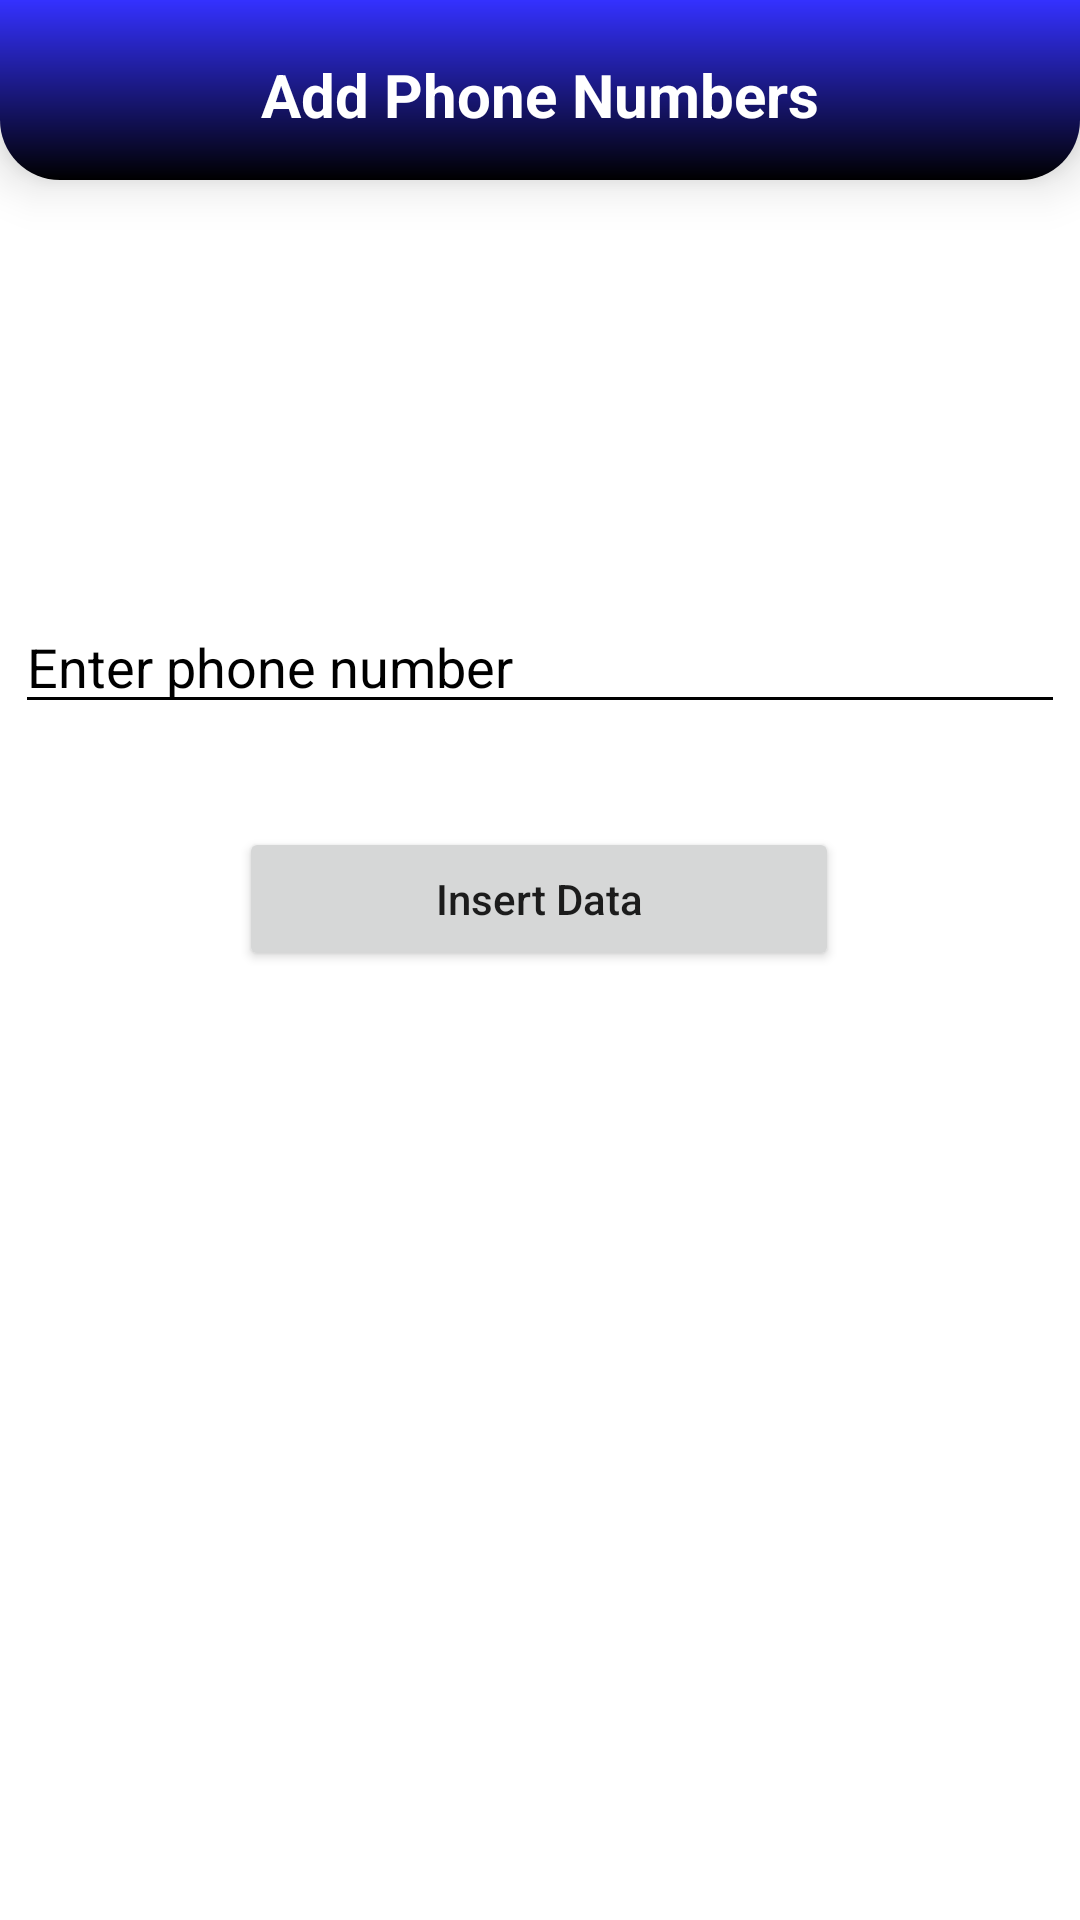

Write the Android layout XML for this screen, with the resource values it uses.
<!-- AndroidManifest.xml: application theme Theme.SmartIrrigation -->
<!-- res/layout/activity_insert_number.xml -->
<?xml version="1.0" encoding="utf-8"?>
<androidx.constraintlayout.widget.ConstraintLayout xmlns:android="http://schemas.android.com/apk/res/android"
    xmlns:app="http://schemas.android.com/apk/res-auto"
    xmlns:tools="http://schemas.android.com/tools"
    android:layout_width="match_parent"
    android:layout_height="match_parent"
    android:background="@color/white"
    tools:context=".InsertNumber">

    <TextView
        android:id="@+id/Head"
        android:layout_width="match_parent"
        android:layout_height="60dp"
        android:background="@drawable/header"
        android:elevation="10dp"
        android:padding="18dp"
        android:text="Add Phone Numbers"
        android:textAlignment="center"
        android:textColor="@color/white"
        android:textSize="20sp"
        android:textStyle="bold"
        app:layout_constraintEnd_toEndOf="parent"
        app:layout_constraintHorizontal_bias="0.0"
        app:layout_constraintStart_toStartOf="parent"
        app:layout_constraintTop_toTopOf="parent"
        app:layout_constraintVertical_bias="0.0" />


    



    <Button
        android:id="@+id/btnInsertData"
        android:layout_width="200dp"
        android:layout_height="wrap_content"
        android:text="Insert Data"
        android:textAllCaps="false"
        app:layout_constraintBottom_toBottomOf="parent"
        app:layout_constraintEnd_toEndOf="parent"
        app:layout_constraintHorizontal_bias="0.497"
        app:layout_constraintStart_toStartOf="parent"
        app:layout_constraintTop_toBottomOf="@+id/number"
        app:layout_constraintVertical_bias="0.098" />

    <EditText
        android:id="@+id/number"
        android:layout_width="350dp"
        android:layout_height="wrap_content"
        android:layout_marginTop="140dp"
        android:backgroundTint="@color/black"
        android:hint="Enter phone number"
        android:textColor="@color/black"
        android:textColorHint="@color/black"
        app:layout_constraintEnd_toEndOf="parent"
        app:layout_constraintHorizontal_bias="0.491"
        app:layout_constraintStart_toStartOf="parent"
        app:layout_constraintTop_toBottomOf="@+id/Head" />

</androidx.constraintlayout.widget.ConstraintLayout>
<!-- resources referenced by this layout -->
<resources>
  <color name="black">#FF000000</color>
  <color name="white">#FFFFFFFF</color>
  <!-- drawable header (drawable) -->
  <?xml version="1.0" encoding="utf-8"?>
  <shape xmlns:android="http://schemas.android.com/apk/res/android">
  
      <gradient
          android:angle="90"
          android:endColor="@color/blue"
          android:startColor="@color/black"
          android:type="linear" />
  
      <corners
          android:bottomLeftRadius="20dp"
          android:bottomRightRadius="20dp" />
  
  </shape>
  <style name="Theme.SmartIrrigation" parent="Theme.MaterialComponents.DayNight.NoActionBar">
          
          <item name="colorPrimary">@color/purple_500</item>
          <item name="colorPrimaryVariant">@color/purple_700</item>
          <item name="colorOnPrimary">@color/white</item>
          
          <item name="colorSecondary">@color/teal_200</item>
          <item name="colorSecondaryVariant">@color/teal_700</item>
          <item name="colorOnSecondary">@color/black</item>
          
          <item name="android:statusBarColor">?attr/colorPrimaryVariant</item>
          
      </style>
  <color name="blue">#3431FF</color>
  <color name="purple_500">#FF6200EE</color>
  <color name="purple_700">#FF3700B3</color>
  <color name="teal_200">#FF03DAC5</color>
  <color name="teal_700">#FF018786</color>
</resources>
